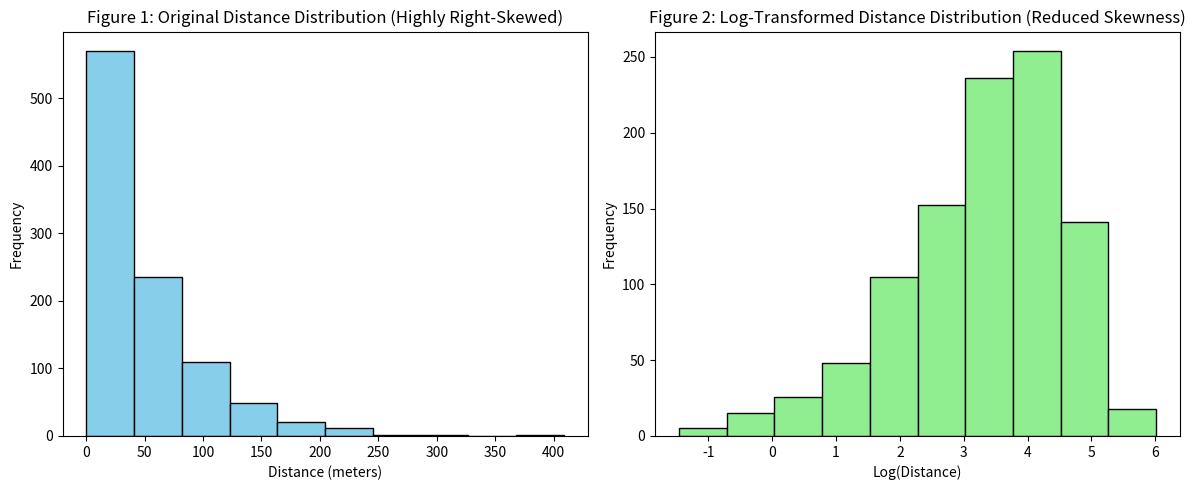

Reproduce this figure in Python.
import pandas as pd
import numpy as np
import matplotlib.pyplot as plt


# 1. GENERATE HIGHLY RIGHT-SKEWED RANDOM DATASET
# Use exponential distribution and scale to 50–500
np.random.seed(42) # for reproducible results
data = np.random.exponential(scale=50, size=1000)
df = pd.DataFrame({'Distance': data})
# Display original data
print("Original DataFrame:")
print(df)


# 2. APPLY LOGARITHMIC TRANSFORMATION
df['Log_Distance'] = np.log(df['Distance'])


# Display transformed data
print("\nDataFrame after Logarithmic Transformation:")
print(df)


# 3. VISUALIZE ORIGINAL AND LOG-TRANSFORMED DISTRIBUTION SIDE BY SIDE
plt.figure(figsize=(12,5))


# Original Distance Histogram
plt.subplot(1,2,1)
plt.hist(df['Distance'], bins=10, color='skyblue', edgecolor='black')
plt.title('Figure 1: Original Distance Distribution (Highly Right-Skewed)')
plt.xlabel('Distance (meters)')
plt.ylabel('Frequency')


# Log-Transformed Distance Histogram
plt.subplot(1,2,2)
plt.hist(df['Log_Distance'], bins=10, color='lightgreen', edgecolor='black')
plt.title('Figure 2: Log-Transformed Distance Distribution (Reduced Skewness)')
plt.xlabel('Log(Distance)')
plt.ylabel('Frequency')


plt.tight_layout()
plt.show()
